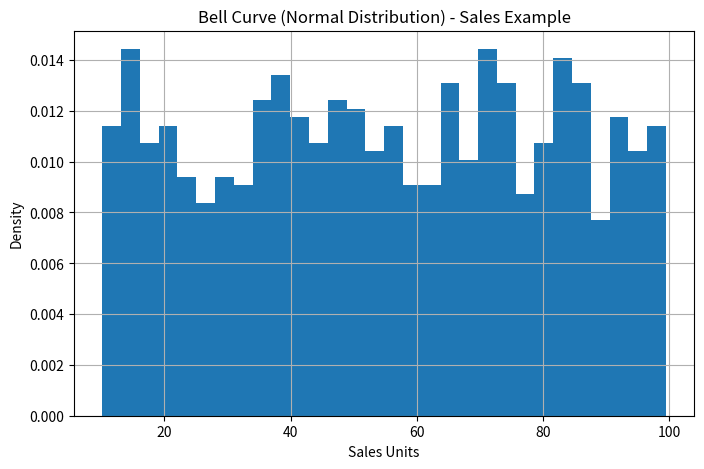

Here is the Python script that generated this plot:
import numpy as np
import matplotlib.pyplot as plt

# Generate sample data for a normal distribution (bell curve)
# loc = mean, scale = standard deviation, size = number of data points
data = np.random.uniform(low=10, high=100, size=1000)

# Plotting the histogram (bell curve)
plt.figure(figsize=(8, 5))
plt.hist(data, bins=30, density=True)
plt.title("Bell Curve (Normal Distribution) - Sales Example")
plt.xlabel("Sales Units")
plt.ylabel("Density")
plt.grid(True)

plt.show()